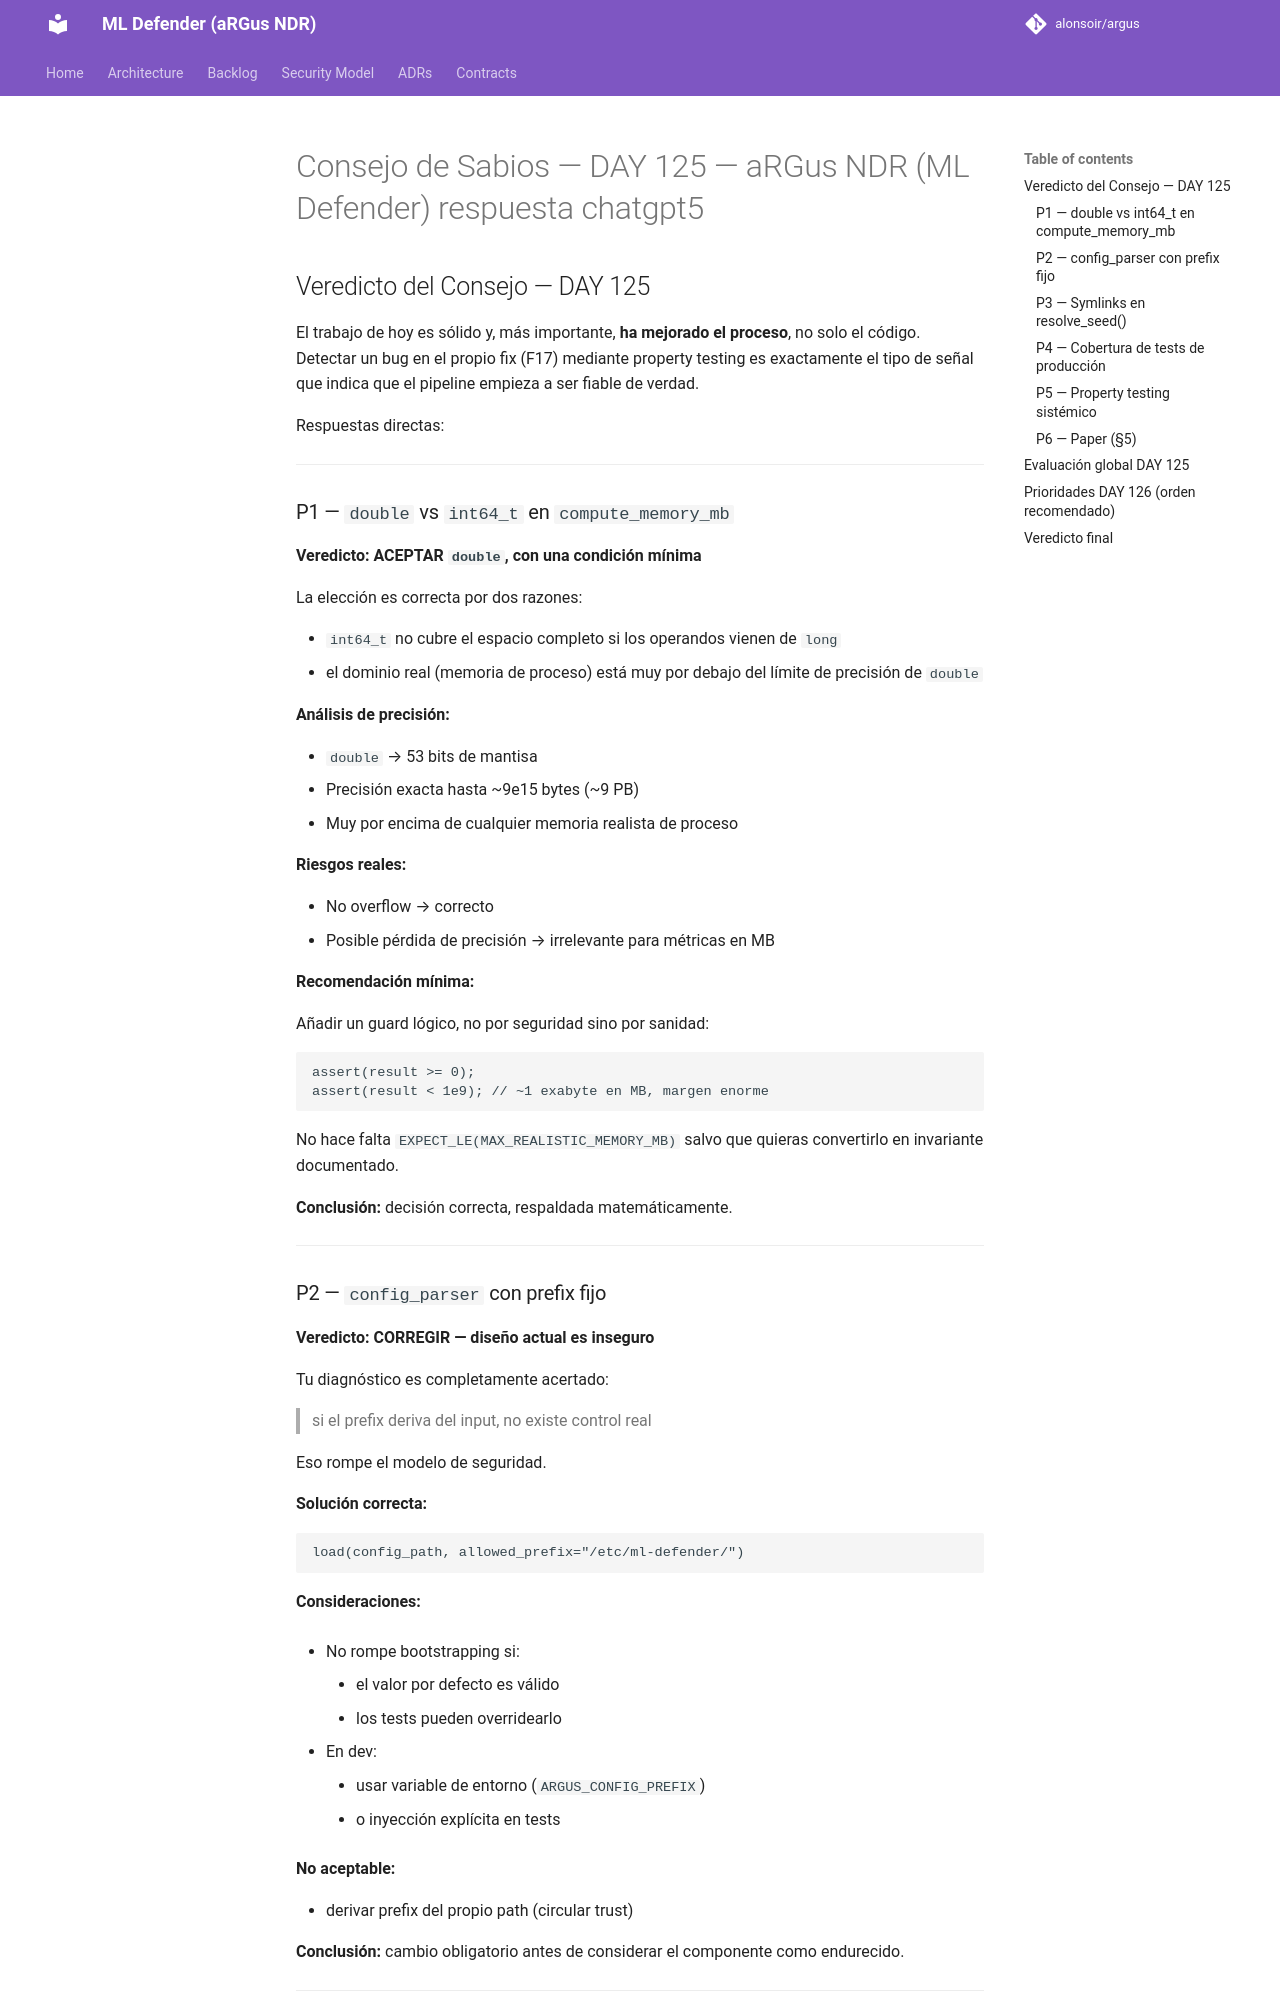

repository: alonsoir/argus · page: council/Consejo de Sabios — DAY 125 — aRGus NDR (ML Defender)-respuesta-chatgpt5/index.html · generator: mkdocs

## Veredicto del Consejo — DAY 125

El trabajo de hoy es sólido y, más importante, **ha mejorado el proceso**, no solo el código. Detectar un bug en el propio fix (F17) mediante property testing es exactamente el tipo de señal que indica que el pipeline empieza a ser fiable de verdad.

Respuestas directas:

---

### P1 — `double` vs `int64_t` en `compute_memory_mb`

**Veredicto: ACEPTAR `double`, con una condición mínima**

La elección es correcta por dos razones:

* `int64_t` no cubre el espacio completo si los operandos vienen de `long`
* el dominio real (memoria de proceso) está muy por debajo del límite de precisión de `double`

**Análisis de precisión:**

* `double` → 53 bits de mantisa
* Precisión exacta hasta ~9e15 bytes (~9 PB)
* Muy por encima de cualquier memoria realista de proceso

**Riesgos reales:**

* No overflow → correcto
* Posible pérdida de precisión → irrelevante para métricas en MB

**Recomendación mínima:**

Añadir un guard lógico, no por seguridad sino por sanidad:

```cpp
assert(result >= 0);
assert(result < 1e9); // ~1 exabyte en MB, margen enorme
```

No hace falta `EXPECT_LE(MAX_REALISTIC_MEMORY_MB)` salvo que quieras convertirlo en invariante documentado.

**Conclusión:** decisión correcta, respaldada matemáticamente.

---
